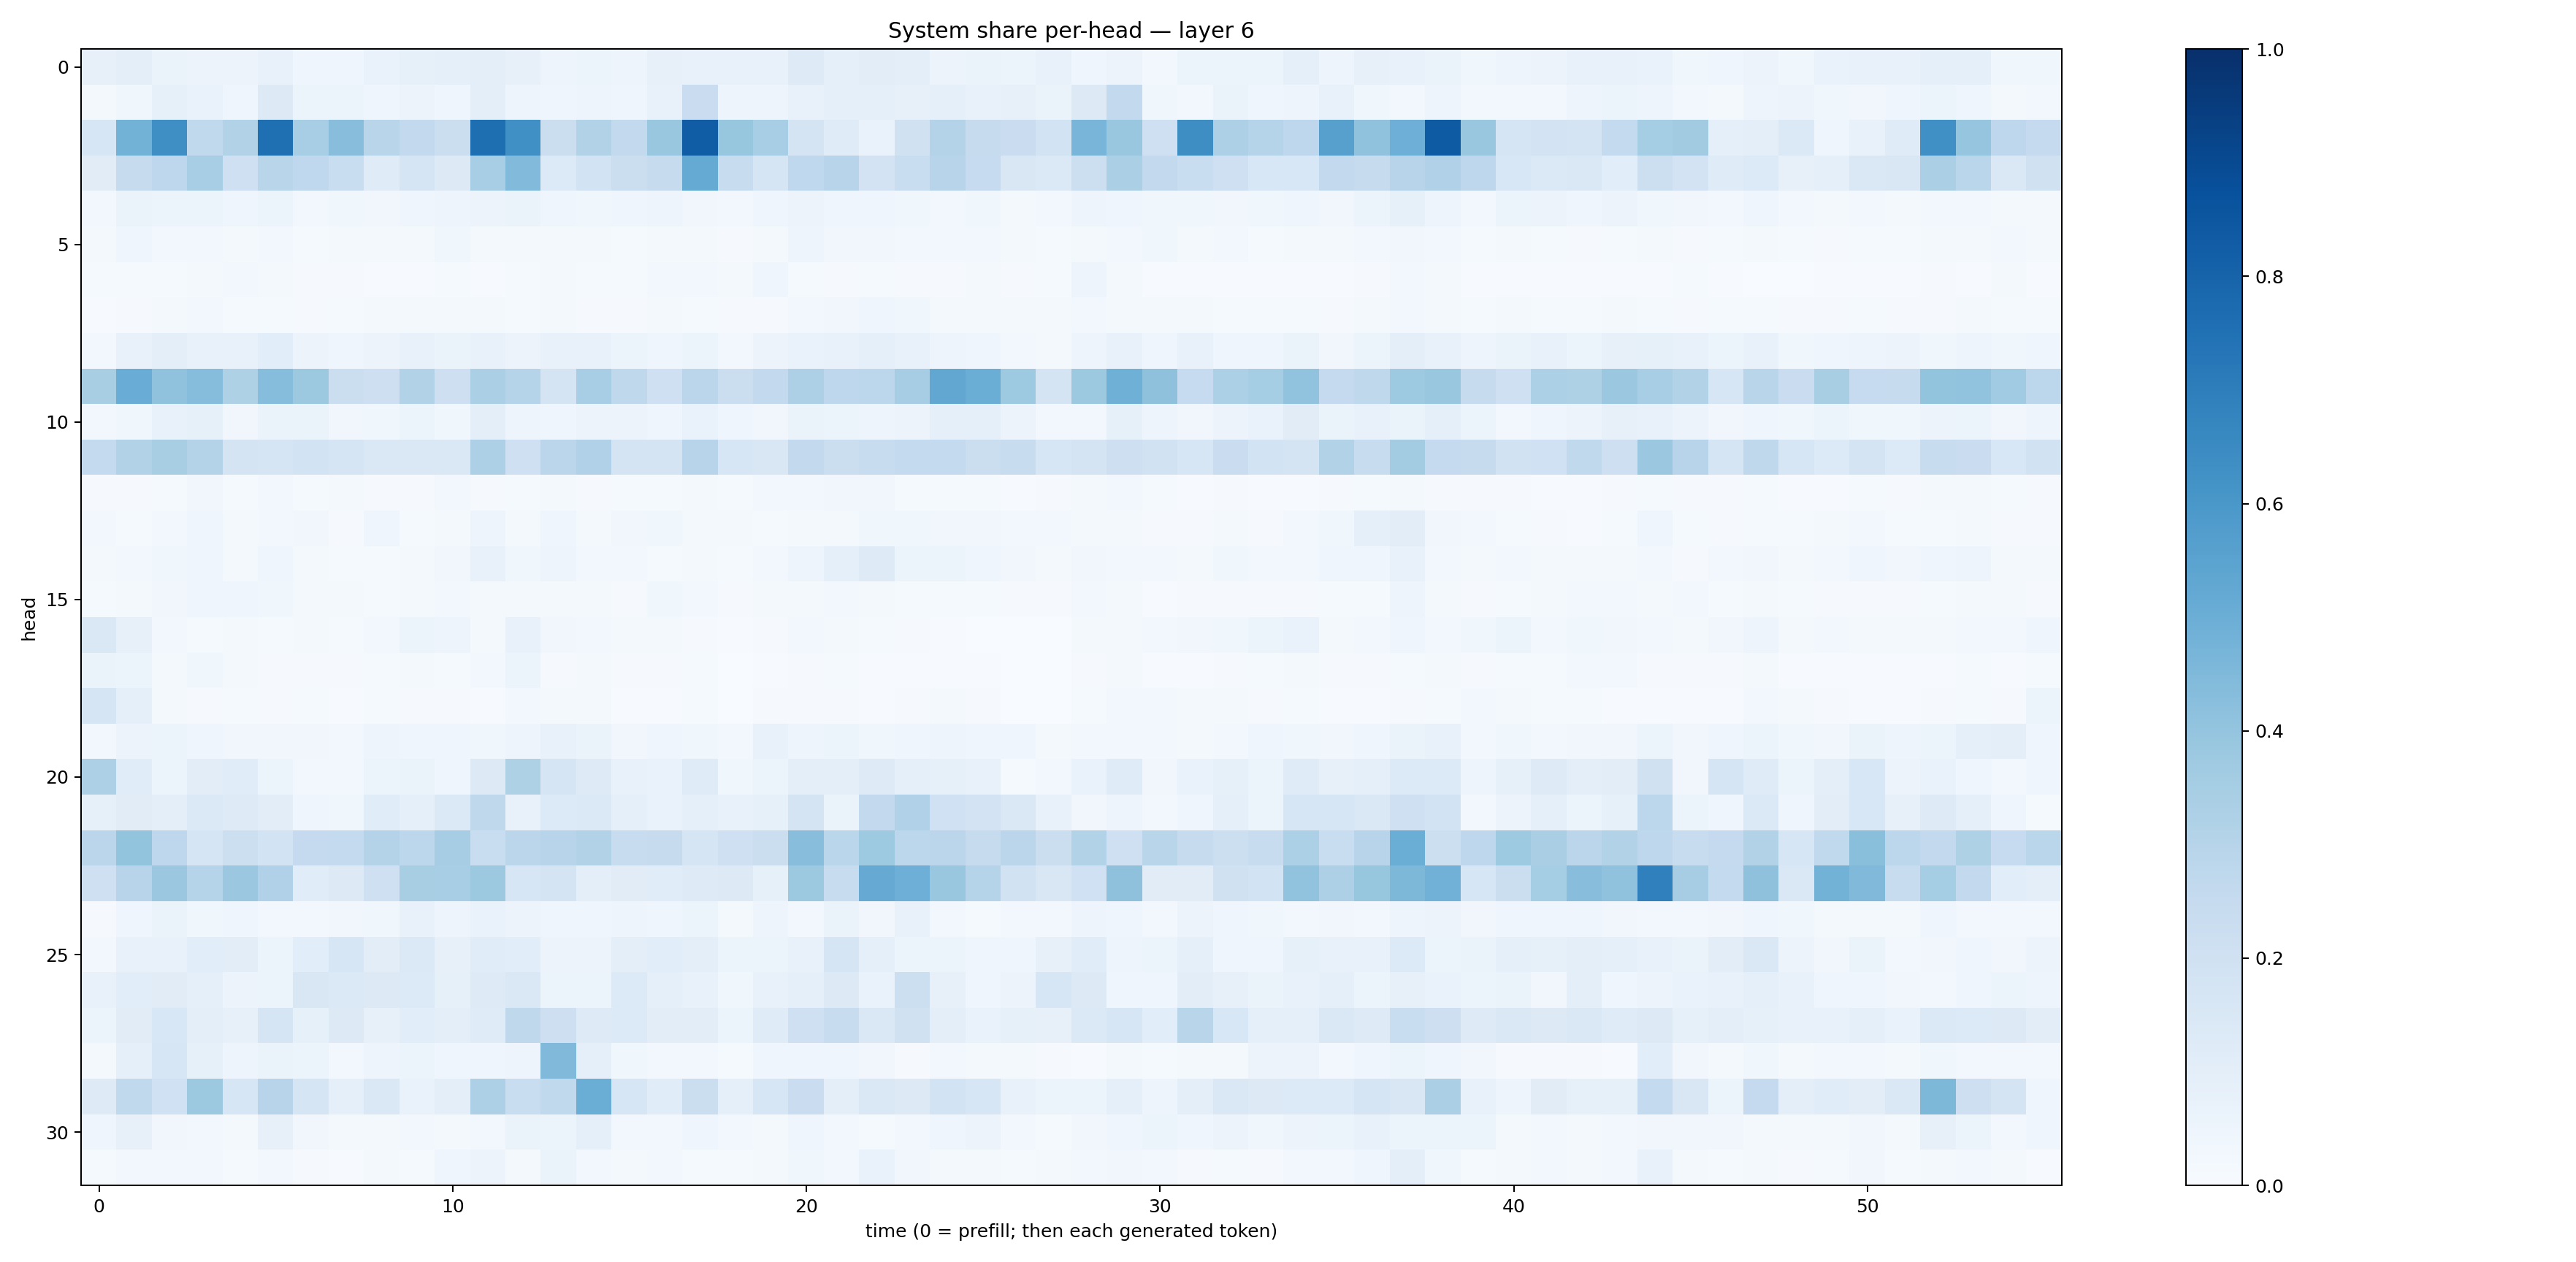

The data file committed next to this chart (first rows):
0.08018104, 0.101282634, 0.06458679, 0.057621397, 0.056417197, 0.07100313, 0.042495005, 0.045117114, 0.067004755, 0.08571543, 0.0932, 0.09571321, 0.07949991, 0.04926211, 0.06141832, 0.050262257, 0.08187639, 0.0715094, 0.077489145, 0.0738125, 0.12346621, 0.08941468, 0.10159588, 0.09744927
0.02178, 0.03905, 0.08276, 0.06972, 0.04676, 0.1257, 0.05227, 0.06083, 0.04067, 0.05565, 0.03995, 0.09379, 0.04792, 0.04575, 0.04931, 0.04465, 0.07275, 0.2267, 0.04816, 0.04986, 0.07268, 0.09258, 0.08839, 0.07951
0.1616, 0.4787, 0.6342, 0.2649, 0.3141, 0.7562, 0.3471, 0.4296, 0.2918, 0.2609, 0.2196, 0.7579, 0.6302, 0.219, 0.3131, 0.2605, 0.385, 0.8255, 0.3933, 0.344, 0.1764, 0.1206, 0.06682, 0.1989
0.1117, 0.2429, 0.2735, 0.344, 0.2041, 0.2926, 0.2695, 0.2327, 0.1194, 0.1713, 0.1323, 0.3468, 0.4438, 0.1335, 0.1862, 0.2189, 0.2429, 0.516, 0.2367, 0.1699, 0.2678, 0.2946, 0.181, 0.2318
0.02815, 0.06317, 0.05355, 0.05221, 0.04011, 0.05888, 0.02541, 0.0353, 0.03171, 0.03919, 0.04737, 0.05723, 0.06505, 0.04071, 0.03778, 0.04544, 0.04738, 0.0351, 0.02483, 0.04491, 0.05612, 0.04676, 0.04495, 0.03678
0.01698, 0.04119, 0.02959, 0.02712, 0.01852, 0.03121, 0.01293, 0.01747, 0.01754, 0.02, 0.03621, 0.023, 0.01962, 0.02185, 0.01794, 0.01341, 0.01872, 0.02106, 0.01107, 0.02287, 0.0481, 0.03269, 0.03263, 0.0303
0.01363, 0.01381, 0.01395, 0.01633, 0.02807, 0.02054, 0.00866, 0.008746, 0.006608, 0.005262, 0.0124, 0.007236, 0.01503, 0.02207, 0.01531, 0.01236, 0.02855, 0.02411, 0.01791, 0.04513, 0.01329, 0.009872, 0.01387, 0.0111
0.007324, 0.01019, 0.01795, 0.0251, 0.01457, 0.01411, 0.01041, 0.01414, 0.02189, 0.02168, 0.02191, 0.01757, 0.01339, 0.01846, 0.009598, 0.01038, 0.02224, 0.01279, 0.009532, 0.01071, 0.02502, 0.03506, 0.04543, 0.03527
0.02781, 0.07363, 0.1013, 0.07525, 0.07263, 0.1092, 0.05588, 0.04078, 0.05618, 0.0719, 0.06443, 0.07437, 0.058, 0.07434, 0.07388, 0.05344, 0.04261, 0.05327, 0.02847, 0.05788, 0.0688, 0.0757, 0.09031, 0.07581
0.3412, 0.5075, 0.4093, 0.4325, 0.321, 0.4304, 0.3786, 0.2188, 0.2131, 0.315, 0.2128, 0.3358, 0.3005, 0.1738, 0.3471, 0.2711, 0.2033, 0.2837, 0.2264, 0.2606, 0.3252, 0.2772, 0.2806, 0.3494
0.02933, 0.03641, 0.07431, 0.08328, 0.03442, 0.06294, 0.06315, 0.03342, 0.03565, 0.05165, 0.03799, 0.1015, 0.04983, 0.04286, 0.05835, 0.05594, 0.04182, 0.06773, 0.04101, 0.03358, 0.06563, 0.05174, 0.04833, 0.05539
0.2578, 0.3147, 0.341, 0.3076, 0.1751, 0.1716, 0.1865, 0.1701, 0.1455, 0.1449, 0.1453, 0.3279, 0.2106, 0.284, 0.3198, 0.1763, 0.1743, 0.2954, 0.16, 0.1494, 0.2606, 0.2257, 0.241, 0.254
0.009879, 0.009973, 0.01453, 0.03428, 0.01534, 0.0265, 0.0144, 0.01931, 0.01079, 0.01162, 0.02557, 0.01169, 0.01294, 0.02101, 0.008489, 0.01416, 0.0137, 0.02137, 0.0119, 0.02682, 0.02361, 0.03389, 0.03346, 0.01471
0.0256, 0.01497, 0.02505, 0.04562, 0.01667, 0.02599, 0.03135, 0.009792, 0.04388, 0.01562, 0.02164, 0.04895, 0.01785, 0.04386, 0.01991, 0.03509, 0.03827, 0.01799, 0.02309, 0.01394, 0.01597, 0.02146, 0.03744, 0.03626
0.02071, 0.03114, 0.03674, 0.03938, 0.01616, 0.04362, 0.01744, 0.01284, 0.01541, 0.02027, 0.03409, 0.07328, 0.03589, 0.04879, 0.02583, 0.02392, 0.01337, 0.02095, 0.01195, 0.02869, 0.0479, 0.0877, 0.1221, 0.05183
0.01469, 0.02179, 0.03316, 0.04003, 0.03996, 0.03649, 0.02264, 0.02131, 0.01295, 0.02023, 0.02538, 0.02107, 0.0161, 0.0227, 0.01858, 0.01099, 0.0365, 0.02859, 0.009968, 0.02252, 0.02241, 0.02359, 0.0173, 0.01297
0.1416, 0.08033, 0.02667, 0.01516, 0.01691, 0.01482, 0.02003, 0.01206, 0.03023, 0.05386, 0.04872, 0.0233, 0.07634, 0.03482, 0.02648, 0.01628, 0.0194, 0.008063, 0.004394, 0.01054, 0.02707, 0.0229, 0.01285, 0.009254
0.0636, 0.05214, 0.02051, 0.03604, 0.02176, 0.01164, 0.008553, 0.01096, 0.01343, 0.02104, 0.01405, 0.02543, 0.05226, 0.009807, 0.02209, 0.01021, 0.00974, 0.01296, 0.00296, 0.006531, 0.00874, 0.01296, 0.005969, 0.00662
0.1642, 0.0911, 0.01761, 0.008925, 0.01561, 0.009152, 0.01551, 0.006595, 0.01291, 0.009594, 0.01058, 0.006123, 0.03074, 0.02336, 0.02179, 0.006486, 0.005869, 0.01266, 0.002759, 0.01133, 0.0112, 0.01043, 0.004889, 0.01146
0.03086, 0.05778, 0.05459, 0.04014, 0.03425, 0.03258, 0.03218, 0.02926, 0.04972, 0.04359, 0.04332, 0.03731, 0.04711, 0.07374, 0.0655, 0.03396, 0.04276, 0.03715, 0.02457, 0.0724, 0.04942, 0.05421, 0.03812, 0.04619
0.3273, 0.1151, 0.05997, 0.1017, 0.1162, 0.05989, 0.02869, 0.02403, 0.05104, 0.0633, 0.04054, 0.1258, 0.3231, 0.1644, 0.1222, 0.07558, 0.06771, 0.1192, 0.03522, 0.05089, 0.09628, 0.09456, 0.1227, 0.08705
0.08382, 0.1109, 0.09743, 0.1384, 0.1235, 0.1036, 0.04332, 0.0388, 0.1157, 0.08696, 0.1367, 0.2708, 0.07668, 0.135, 0.1396, 0.09133, 0.06995, 0.08748, 0.07401, 0.08209, 0.1772, 0.0633, 0.2609, 0.32
0.2813, 0.4012, 0.2767, 0.1657, 0.2154, 0.1845, 0.2537, 0.2571, 0.3059, 0.2778, 0.348, 0.2329, 0.284, 0.2956, 0.316, 0.2386, 0.2458, 0.1655, 0.2035, 0.2245, 0.4262, 0.2881, 0.3742, 0.2803
0.2076, 0.2932, 0.3816, 0.3025, 0.3798, 0.3203, 0.114, 0.1276, 0.2109, 0.341, 0.3462, 0.3786, 0.162, 0.1769, 0.09653, 0.1123, 0.1139, 0.1233, 0.1291, 0.08492, 0.3766, 0.2404, 0.513, 0.496
0.009528, 0.04573, 0.06272, 0.03886, 0.04388, 0.02506, 0.0279, 0.03138, 0.03812, 0.07683, 0.04837, 0.06703, 0.05831, 0.04431, 0.04394, 0.04769, 0.04673, 0.06015, 0.017, 0.04985, 0.03069, 0.06451, 0.03397, 0.07441
0.03091, 0.07276, 0.07695, 0.1059, 0.1024, 0.05403, 0.1066, 0.1618, 0.1053, 0.1397, 0.08149, 0.1156, 0.1055, 0.05758, 0.0581, 0.1007, 0.109, 0.09482, 0.06186, 0.05227, 0.07496, 0.1685, 0.08793, 0.06078
0.07468, 0.1088, 0.1097, 0.08823, 0.05642, 0.05261, 0.1516, 0.1401, 0.1282, 0.1346, 0.08367, 0.1224, 0.1482, 0.06237, 0.0604, 0.1357, 0.08814, 0.07094, 0.03564, 0.07451, 0.08869, 0.1263, 0.06982, 0.2164
0.0546, 0.1114, 0.1535, 0.1013, 0.07921, 0.1696, 0.08392, 0.1298, 0.08081, 0.1065, 0.09661, 0.1193, 0.2703, 0.2125, 0.1245, 0.1346, 0.1053, 0.1046, 0.05866, 0.1195, 0.2041, 0.2399, 0.1443, 0.1986
0.01679, 0.08917, 0.1628, 0.08398, 0.04856, 0.06542, 0.06001, 0.02645, 0.0476, 0.06085, 0.04455, 0.04301, 0.04703, 0.4479, 0.08865, 0.039, 0.02903, 0.02686, 0.01203, 0.04333, 0.04584, 0.0405, 0.03165, 0.009831
0.1217, 0.2654, 0.2013, 0.3753, 0.1588, 0.2952, 0.1681, 0.09148, 0.1423, 0.06693, 0.09731, 0.3272, 0.2326, 0.2642, 0.5005, 0.1614, 0.1163, 0.2208, 0.09243, 0.1588, 0.229, 0.09628, 0.1412, 0.1293
0.0441, 0.08188, 0.0341, 0.02587, 0.02245, 0.08179, 0.03361, 0.0222, 0.01782, 0.02557, 0.01926, 0.02553, 0.06599, 0.05974, 0.08709, 0.03108, 0.02765, 0.04178, 0.02368, 0.02244, 0.04092, 0.02389, 0.01361, 0.02794
0.01562, 0.02414, 0.02881, 0.02462, 0.01561, 0.02597, 0.00784, 0.00762, 0.01621, 0.01314, 0.04281, 0.05634, 0.02295, 0.0628, 0.02374, 0.01823, 0.02606, 0.01457, 0.0133, 0.01835, 0.03678, 0.02653, 0.06984, 0.03432
